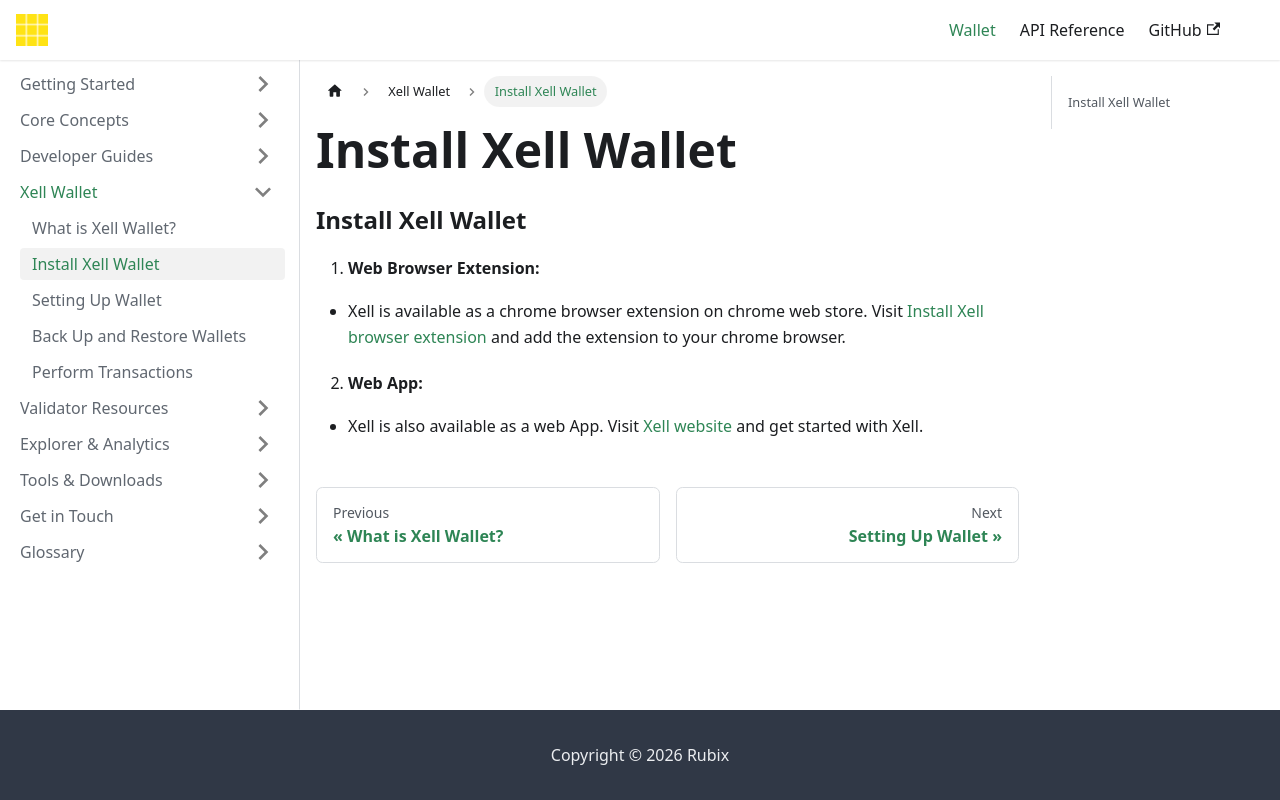

repository: rubixchain/learn · page: docs/xell-wallet/install-xell/index.html · generator: docusaurus

---
title: Install Xell Wallet
sidebar_label: Install Xell Wallet
---

<!-- File: docs/xell-wallet/install-xell.md -->
### Install Xell Wallet

1. **Web Browser Extension:**
- Xell is available as a chrome browser extension on chrome web store. Visit [Install Xell browser extension](https://chromewebstore.google.com/search/xell) and add the extension to your chrome browser.

2. **Web App:**
- Xell is also available as a web App. Visit [Xell website](https://xellwallet.com) and get started with Xell.
